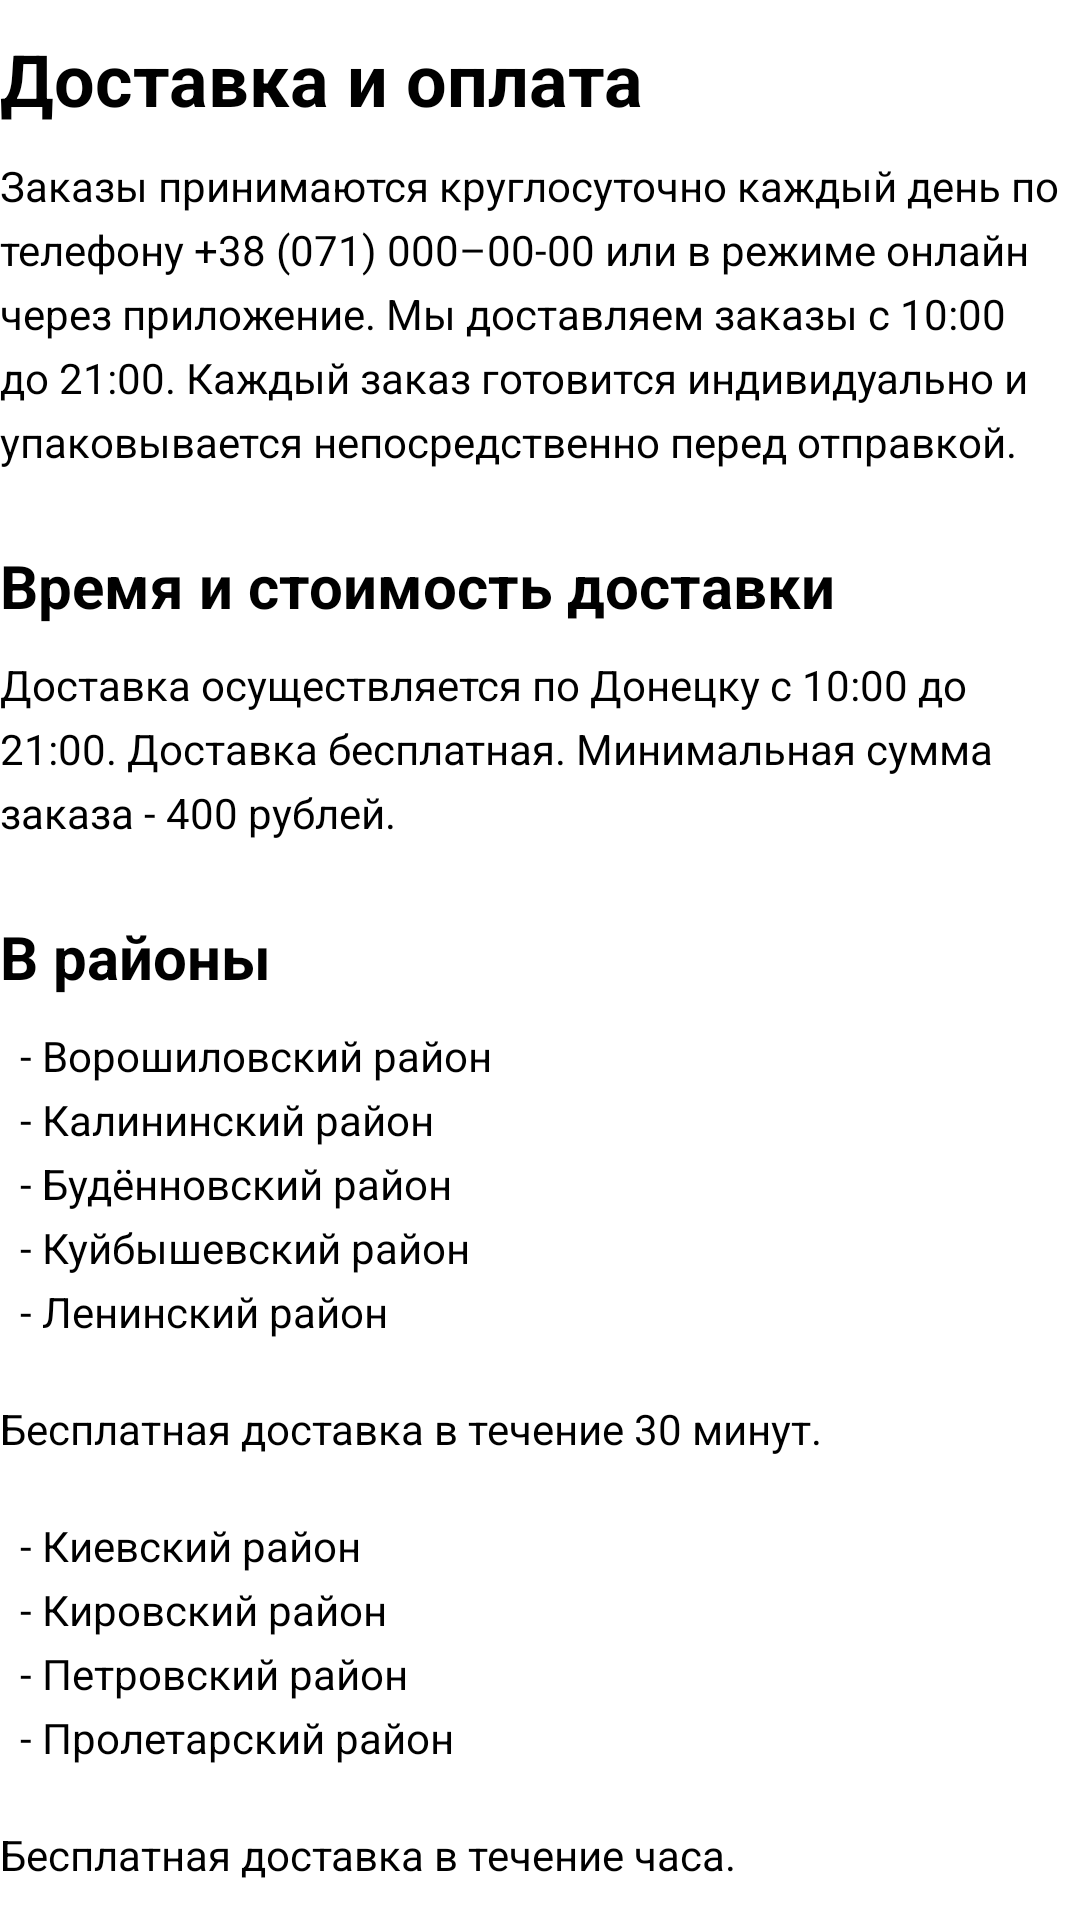

This screen was rendered from an Android layout file. Write that file and the resources it references.
<!-- AndroidManifest.xml: application theme AppTheme -->
<!-- res/layout/activity_delivery.xml -->
<?xml version="1.0" encoding="utf-8"?>
<ScrollView xmlns:android="http://schemas.android.com/apk/res/android"
    xmlns:tools="http://schemas.android.com/tools"
    android:layout_width="match_parent"
    android:layout_height="match_parent"
    android:layout_margin="10dp"
    tools:context=".ui.detail.DeliveryActivity">

    <androidx.appcompat.widget.LinearLayoutCompat
        android:layout_width="match_parent"
        android:layout_height="wrap_content"
        android:orientation="vertical">

        <androidx.appcompat.widget.AppCompatTextView
            android:layout_width="match_parent"
            android:layout_height="wrap_content"
            android:layout_marginBottom="10dp"
            android:paddingTop="10dp"
            android:text="@string/title_delivery"
            android:textColor="@android:color/black"
            android:textSize="24dp"
            android:textStyle="bold" />

        <androidx.appcompat.widget.AppCompatTextView
            android:layout_width="match_parent"
            android:layout_height="wrap_content"
            android:layout_marginBottom="10dp"
            android:lineSpacingExtra="5dp"
            android:text="@string/information_delivery"
            android:textColor="@android:color/black" />

        <androidx.appcompat.widget.AppCompatTextView
            android:layout_width="match_parent"
            android:layout_height="wrap_content"
            android:layout_marginBottom="10dp"
            android:paddingTop="15dp"
            android:text="@string/title_time_and_cost_delivery"
            android:textColor="@android:color/black"
            android:textSize="20dp"
            android:textStyle="bold" />

        <androidx.appcompat.widget.AppCompatTextView
            android:layout_width="match_parent"
            android:layout_height="wrap_content"
            android:layout_marginBottom="10dp"
            android:lineSpacingExtra="5dp"
            android:text="@string/time_and_cost_delivery"
            android:textColor="@android:color/black" />

        <androidx.appcompat.widget.AppCompatTextView
            android:layout_width="match_parent"
            android:layout_height="wrap_content"
            android:layout_marginBottom="10dp"
            android:paddingTop="15dp"
            android:text="@string/title_delivery_areas"
            android:textColor="@android:color/black"
            android:textSize="20dp"
            android:textStyle="bold" />

        <androidx.appcompat.widget.AppCompatTextView
            android:layout_width="match_parent"
            android:layout_height="wrap_content"
            android:layout_marginBottom="10dp"
            android:lineSpacingExtra="5dp"
            android:text="@string/green_zone"
            android:textColor="@android:color/black" />

        <androidx.appcompat.widget.AppCompatTextView
            android:layout_width="match_parent"
            android:layout_height="wrap_content"
            android:layout_marginBottom="10dp"
            android:paddingTop="10dp"
            android:paddingBottom="10dp"
            android:text="@string/information_green_zone"
            android:textColor="@android:color/black" />

        <androidx.appcompat.widget.AppCompatTextView
            android:layout_width="match_parent"
            android:layout_height="wrap_content"
            android:layout_marginBottom="10dp"
            android:lineSpacingExtra="5dp"
            android:text="@string/yellow_zone"
            android:textColor="@android:color/black" />

        <androidx.appcompat.widget.AppCompatTextView
            android:layout_width="match_parent"
            android:layout_height="wrap_content"
            android:layout_marginBottom="10dp"
            android:paddingTop="10dp"
            android:text="@string/information_yellow_zone"
            android:textColor="@android:color/black" />
    </androidx.appcompat.widget.LinearLayoutCompat>

</ScrollView>
<!-- resources referenced by this layout -->
<resources>
  <string name="green_zone">\t- Ворошиловский район\n
          \t- Калининский район\n
          \t- Будённовский район\n
          \t- Куйбышевский район\n
          \t- Ленинский район
      </string>
  <string name="information_delivery">Заказы принимаются круглосуточно каждый день по телефону +38 (071) 000–00-00 или в режиме онлайн через приложение. Мы доставляем заказы с 10:00 до 21:00. Каждый заказ готовится индивидуально и упаковывается непосредственно перед отправкой.</string>
  <string name="information_green_zone">Бесплатная доставка в течение 30 минут.</string>
  <string name="information_yellow_zone">Бесплатная доставка в течение часа.</string>
  <string name="time_and_cost_delivery">Доставка осуществляется по Донецку с 10:00 до 21:00. Доставка бесплатная. Минимальная сумма заказа - 400 рублей.</string>
  <string name="title_delivery">Доставка и оплата</string>
  <string name="title_delivery_areas">В районы</string>
  <string name="title_time_and_cost_delivery">Время и стоимость доставки</string>
  <string name="yellow_zone">\t- Киевский район\n
          \t- Кировский район\n
          \t- Петровский район\n
          \t- Пролетарский район
      </string>
  <style name="AppTheme" parent="Theme.MaterialComponents.Light">
          <item name="colorPrimary">@color/colorPrimary</item>
          <item name="colorPrimaryDark">@color/colorPrimaryDark</item>
          <item name="colorAccent">@color/colorAccent</item>
          <item name="android:windowLightStatusBar" tools:targetApi="m">true</item>
      </style>
  <color name="colorPrimary">#FFFCFC</color>
  <color name="colorPrimaryDark">#9AEACC5D</color>
  <color name="colorAccent">#000000</color>
</resources>
